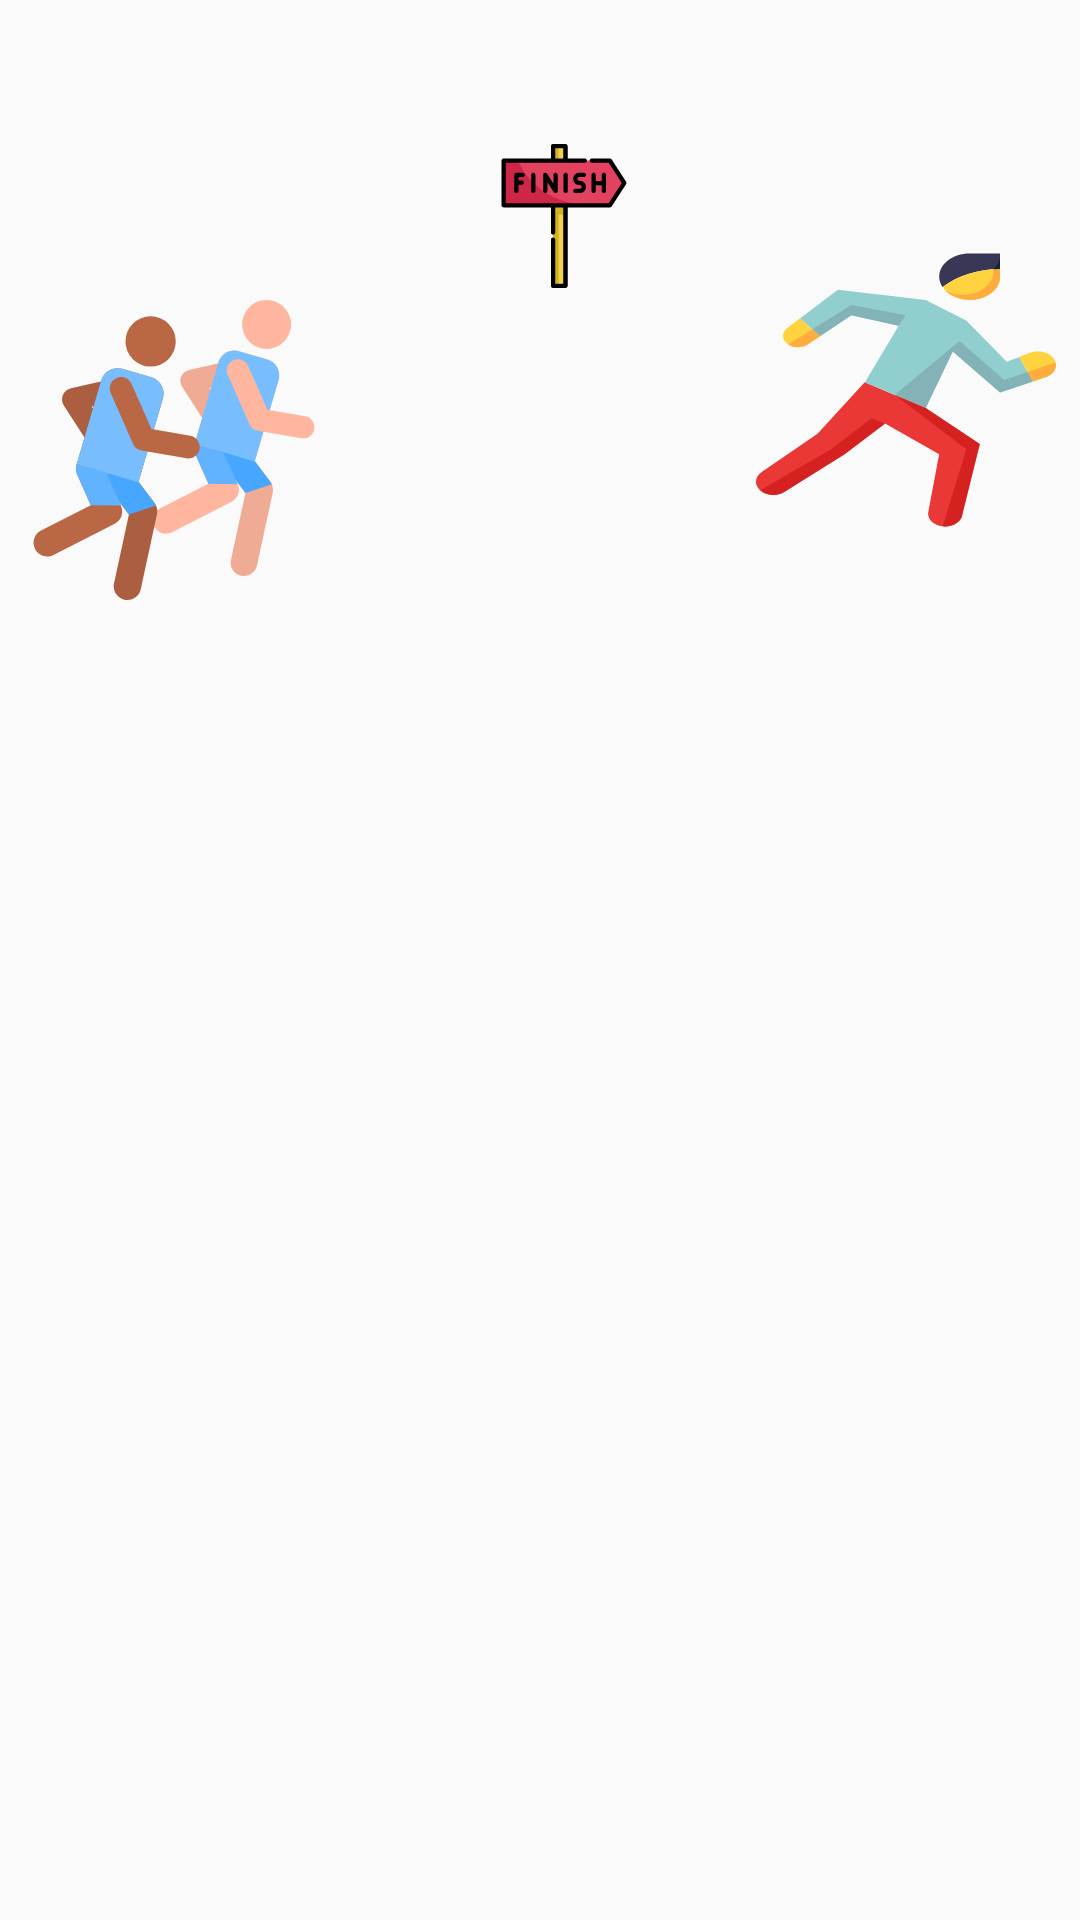

The Android layout XML behind this screen, and the referenced resources:
<!-- AndroidManifest.xml: application theme AppTheme -->
<!-- res/layout/fragment_sport_start.xml -->
<?xml version="1.0" encoding="utf-8"?>
<RelativeLayout
    android:id="@+id/sport_start"
    xmlns:android="http://schemas.android.com/apk/res/android"
    xmlns:tools="http://schemas.android.com/tools"
    android:layout_width="match_parent"
    android:layout_height="match_parent">

    <ImageView
        android:id="@+id/runners"
        android:layout_width="100dp"
        android:layout_height="100dp"
        android:src="@drawable/runners"
        android:layout_alignParentTop="true"
        android:layout_marginStart="8dp"
        android:layout_marginTop="100dp"

        android:contentDescription="@string/pic_description" />

    <ImageView
        android:id="@+id/finish"
        android:layout_width="wrap_content"
        android:layout_height="wrap_content"
        android:layout_alignParentTop="true"
        android:layout_marginStart="56dp"

        android:layout_marginTop="48dp"
        android:layout_toEndOf="@+id/runners"
        android:src="@drawable/finish_pointer"
        android:contentDescription="@string/pic_description"
        />

    <ImageView
        android:id="@+id/runner_fast"
        android:layout_width="100dp"
        android:layout_height="100dp"
        android:layout_alignParentTop="true"
        android:layout_marginStart="40dp"
        android:layout_marginTop="80dp"
        android:layout_toEndOf="@+id/finish"
        android:contentDescription="@string/pic_description"
        android:src="@drawable/run_fast" />

</RelativeLayout>
<!-- resources referenced by this layout -->
<resources>
  <!-- drawable finish_pointer: vector/xml drawable (drawable, 4100 chars, omitted) -->
  <!-- drawable run_fast: vector/xml drawable (drawable, 5006 chars, omitted) -->
  <!-- drawable runners: vector/xml drawable (drawable, 5267 chars, omitted) -->
  <style name="AppTheme" parent="Theme.AppCompat.Light.NoActionBar">
          
          <item name="colorPrimary">@color/colorPrimary</item>
          <item name="colorPrimaryDark">@color/colorPrimaryDark</item>
          <item name="colorAccent">@color/colorAccent</item>
      </style>
  <color name="colorPrimary">#59DF97</color>
  <color name="colorPrimaryDark">#10A254</color>
  <color name="colorAccent">#E64517</color>
</resources>
